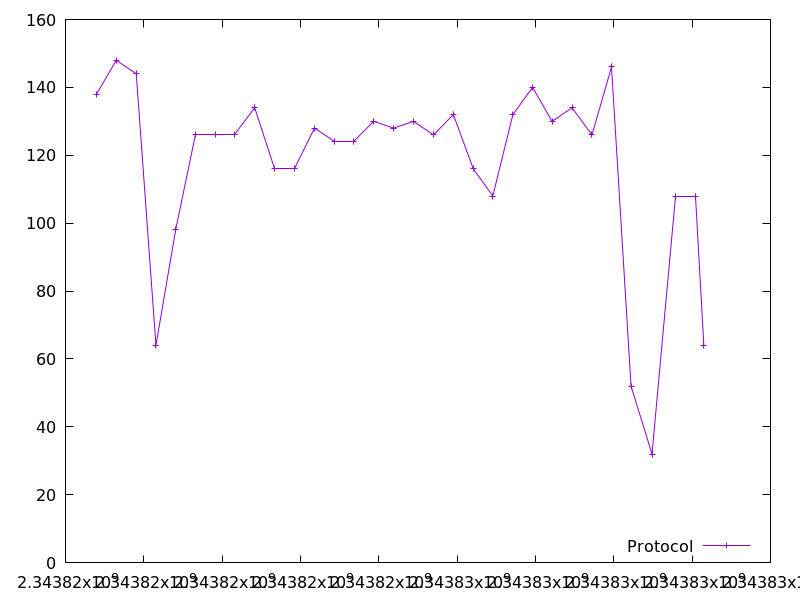

Data behind this chart, as committed beside it:
2343816789.890375, 138.0
2343817297, 148.0
2343817806, 144.0
2343818310, 64.0
2343818812, 98.0
2343819314, 126.0
2343819820, 126.0
2343820324, 126.0
2343820831, 134.0
2343821340, 116.0
2343821846, 116.0
2343822358, 128.0
2343822859, 124.0
2343823366, 124.0
2343823870, 130.0
2343824377, 128.0
2343824884, 130.0
2343825398, 126.0
2343825903, 132.0
2343826412, 116.0
2343826910, 108.0
2343827423, 132.0
2343827925, 140.0
2343828424, 130.0
2343828933, 134.0
2343829442, 126.0
2343829941, 146.0
2343830440, 52.0
2343830976, 32.0
2343831574, 108.0
2343832078, 108.0
2343832299, 64.0
